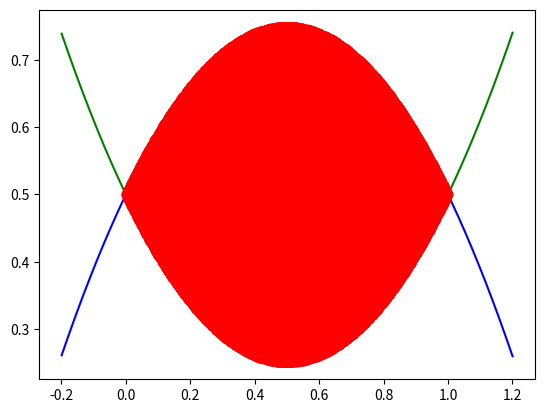

Python code for this plot:
import math # MONTO DOUBT
from matplotlib import pyplot as plt

m = (2**31)-1
a=7**5

n=6

def NormalRandom():
    x=[(a%m)]
    u=[x[0]/m]
    for i in range(1, 10**n):
        x.append((a*x[i-1])%m)
        u.append(x[i]/m)
        # print("x=%d u=%.4f"%(x[i], u[i]))
    return u

sipm=32
def CompoundSimpson(f):
    a=0
    b=1
    result = f(a)+f(b)
    for i in range(1,sipm+1):
        xi = (2*i-1)*(b-a)/(2*sipm) + a
        result+=4*f(xi)
    for i in range(1,sipm):
        xi = (2*i)*(b-a)/(2*sipm)+a
        result+=2*f(xi)
    return result/(6*sipm)

def P1(x):
    return x*x-x+0.5

def P2(x):
    return -(x*x)+x+0.5

def DrawP1P2():
    p1=[]
    py1=[]
    t=-0.2
    while t<=1.2:
        t+=0.0005
        p1.append(t)
        py1.append(P1(t))
    p2=[]
    py2=[]
    t=-0.2
    while t<=1.2:
        t+=0.0005
        p2.append(t)
        py2.append(P2(t))
    plt.plot(p1,py1,'g-', p2, py2, 'b-')
    print('(a): compoundSimpson: %.8f'%(CompoundSimpson(P2)-CompoundSimpson(P1)))
    return

def MontoCarlo1(u):
    x=[]
    y1=[]
    y2=[]
    sumY=0.0
    for i in range(0, len(u)):
        t = u[i]
        x.append(t)
        ft1=P1(t)
        ft2=P2(t)
        y1.append(ft1)
        y2.append(ft2)
        sumY+=(ft2-ft1)
    print('(b): montoCarlo1: %.8f, n=%d'%(sumY/len(u), n))
    # plt.plot(x,y1,'go', x, y2, 'bo')
    return

def MontoCarlo2(u):
    x=[]
    y=[]
    cnt=0
    for i in range(1, len(u)):
        t = u[i-1]
        ft = u[i]
        if P2(t)>=ft and P1(t)<=ft:
            x.append(t)
            y.append(ft)
            cnt+=1
    print('(c): montoCarlo2: %.8f, n=%d'%(cnt/len(u), n))
    plt.plot(x,y,'ro')
    return

if __name__ == "__main__":
    plt.figure()
    DrawP1P2()
    u = NormalRandom()
    MontoCarlo1(u)
    MontoCarlo2(u)
    plt.show()
